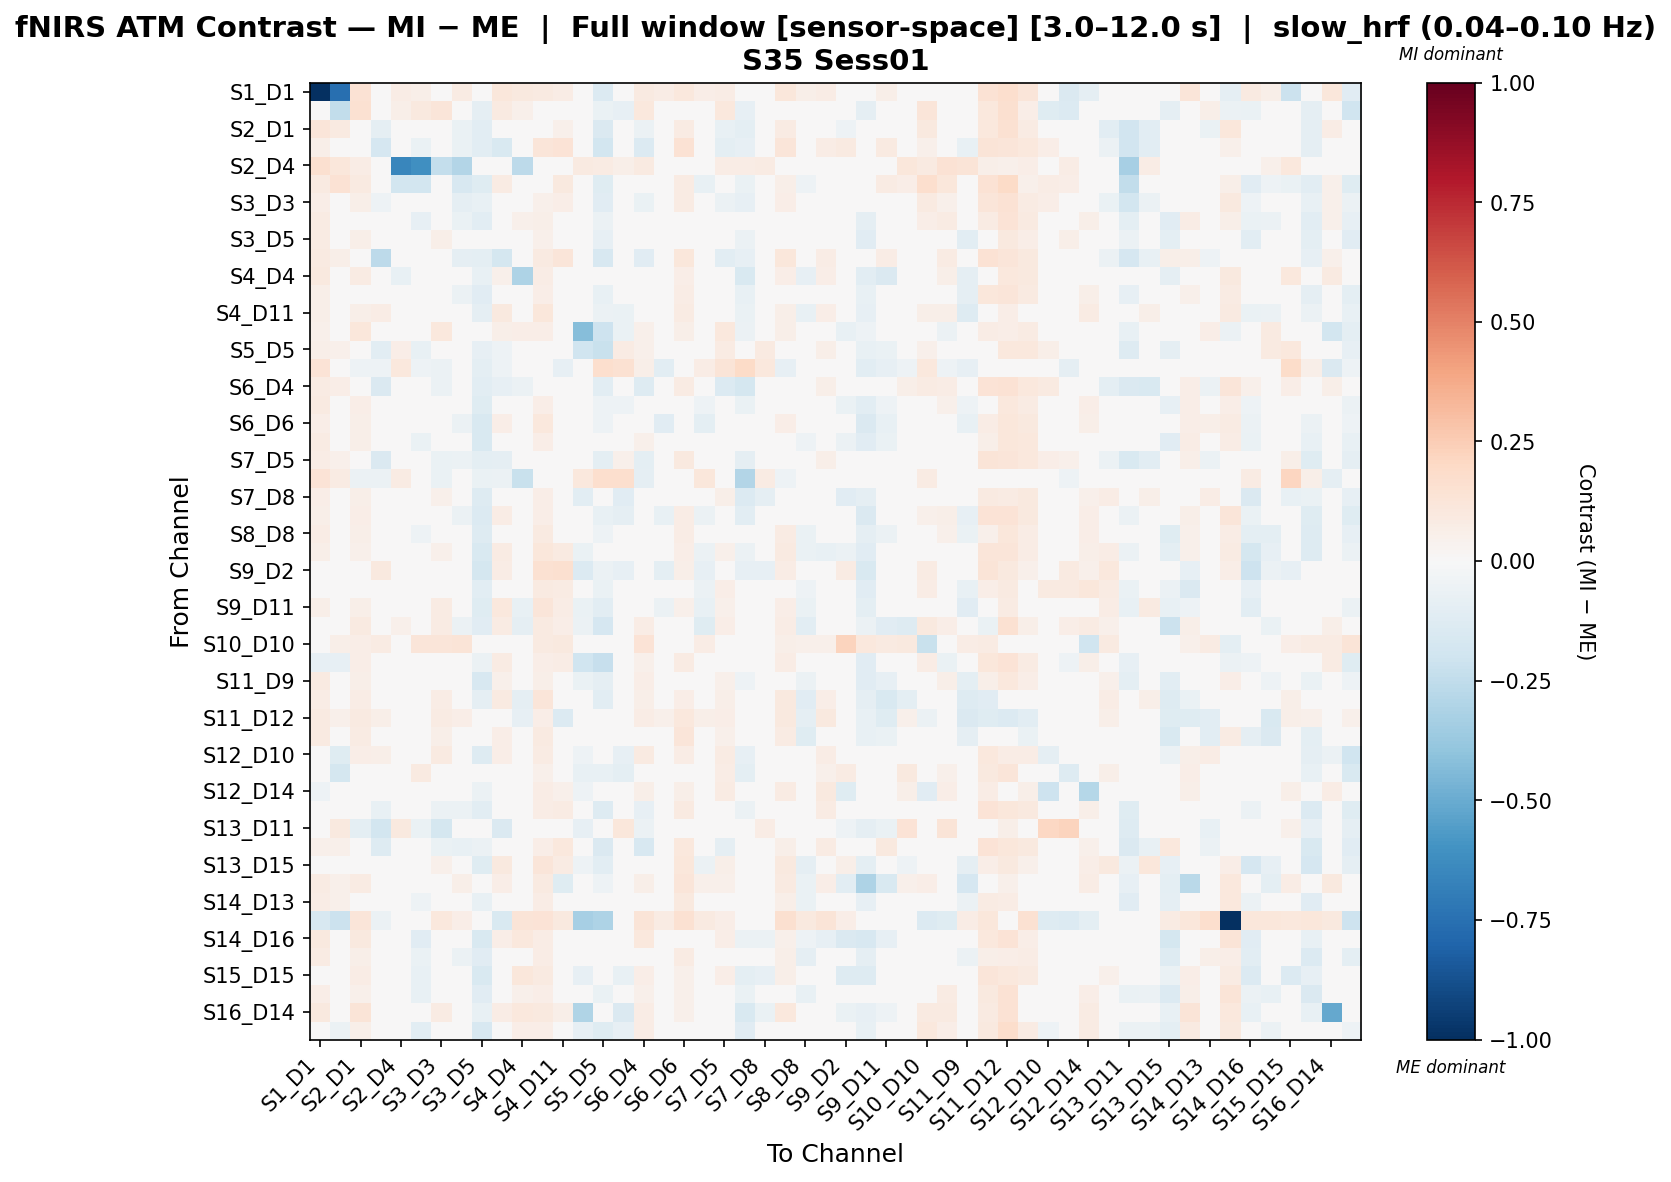

Data behind this chart, as committed beside it:
, S1_D1 hbo, S1_D3 hbo, S2_D1 hbo, S2_D2 hbo, S2_D4 hbo, S3_D1 hbo, S3_D3 hbo, S3_D4 hbo, S3_D5 hbo, S4_D2 hbo, S4_D4 hbo, S4_D6 hbo, S4_D11 hbo, S5_D3 hbo, S5_D5 hbo, S5_D7 hbo, S6_D4 hbo, S6_D5 hbo, S6_D6 hbo, S6_D8 hbo, S7_D5 hbo, S7_D7 hbo, S7_D8 hbo
S1_D1 hbo, -1.0, -0.7527, 0.1421, 0.034, 0.07575, 0.05821, 0.0367, 0.08418, 0.01875, 0.1149, 0.09923, 0.08952, 0.07752, -0.04732, -0.1358, 0.006343, 0.08735, 0.07683, 0.1027, 0.0683, 0.07326, -0.02844, 0.04143
S1_D3 hbo, -0.04375, -0.2424, 0.1554, 0.0253, 0.0573, 0.1003, 0.1237, 0.0239, -0.09163, 0.09155, 0.05253, 0.04889, -0.01503, -0.03527, -0.0667, -0.08247, 0.1067, 0.007757, 0.02488, -0.01908, 0.1019, -0.07901, 0.005312
S2_D1 hbo, 0.1244, 0.08828, 0.04678, -0.0901, 0.04192, -0.03213, -0.004155, -0.066, -0.1017, -0.02459, 0.04612, 0.02866, 0.05016, 0.03305, -0.1482, 0.0, -0.05848, 0.02405, 0.07868, -0.004745, -0.07297, -0.09971, -0.005753
S2_D2 hbo, 0.05875, 0.03709, -0.006736, -0.1701, 0.008604, -0.06638, -0.03918, -0.07013, -0.1059, -0.1521, 0.03332, 0.1222, 0.1354, -0.01114, -0.1812, 0.0, -0.1371, 0.03581, 0.1411, -0.00189, -0.1001, -0.08248, 0.02387
S2_D4 hbo, 0.1564, 0.1138, 0.07719, -0.03644, -0.6505, -0.6135, -0.2412, -0.2908, 0.0492, 0.03982, -0.2588, 0.02348, 0.007137, 0.08658, 0.08501, 0.06229, 0.09353, 0.0375, 0.003255, 0.04451, 0.07099, 0.07475, 0.08269
S3_D1 hbo, 0.08977, 0.1465, 0.08929, -0.04852, -0.181, -0.1823, 0.01125, -0.1639, -0.1185, 0.08267, 0.01454, 0.03744, 0.0986, -0.03398, -0.1221, 0.0, 0.007711, -0.001625, 0.07854, -0.07577, 0.004433, -0.06748, -0.01611
S3_D3 hbo, 0.06549, 0.03881, 0.0624, -0.05199, -0.03362, -0.04824, -0.009644, -0.09185, -0.07547, 0.0005345, 0.01778, 0.05176, 0.06376, 0.02519, -0.1153, -0.01683, -0.06416, -0.003299, 0.07947, -0.02988, -0.05809, -0.07854, -0.0026
S3_D4 hbo, 0.08118, 0.03505, 0.04173, -0.02625, -0.006276, -0.08375, -0.003343, -0.06813, -0.105, -0.00715, 0.05015, 0.05986, 0.02646, 0.004904, -0.059, -0.007076, 0.0344, -0.01525, 0.02843, -0.0303, 0.007121, -0.03936, -0.003115
S3_D5 hbo, 0.07932, 0.04755, 0.05479, -0.003372, 0.03266, -0.02862, 0.05992, 0.02432, -0.04083, 0.01485, 0.02031, 0.05041, 0.03988, -0.002197, -0.08273, -0.03187, -0.007654, 0.001219, 0.02523, -0.03293, 0.03136, -0.05883, 0.02246
S4_D2 hbo, 0.08728, 0.05487, 0.01518, -0.2596, 0.0367, -0.009462, -0.04463, -0.08749, -0.09424, -0.1782, 0.04577, 0.09341, 0.1245, 0.005049, -0.1594, 0.0, -0.1097, 0.02105, 0.1156, -0.02091, -0.1037, -0.08403, -0.01658
S4_D4 hbo, 0.09639, 0.04733, 0.08097, 0.02016, -0.07269, -0.02013, 0.03053, 0.01777, -0.07375, 0.05042, -0.3125, 0.07354, -0.02907, 0.03567, -0.04939, 0.01316, -0.04371, -0.03801, 0.06819, -0.01494, -0.02331, -0.1487, -0.01583
S4_D6 hbo, 0.06113, 0.006615, 0.02168, 0.01818, 0.01939, -0.03648, -0.004171, -0.05938, -0.1094, 0.03241, 0.02197, 0.0673, 0.04865, -0.02299, -0.07696, -0.03174, -0.02728, -0.04033, 0.07758, -0.048, -0.01478, -0.07706, -0.02076
S4_D11 hbo, 0.05905, -0.02269, 0.05638, 0.07517, 0.01708, 0.01313, 0.0434, -0.03738, -0.0893, 0.09579, -0.04866, 0.1134, 0.01234, -0.03459, -0.05712, -0.06636, -0.001855, -0.04112, 0.07952, -0.03659, 0.014, -0.06636, -0.03862
S5_D3 hbo, 0.05383, 0.02299, 0.1111, 0.02599, 0.0255, -0.00526, 0.1038, 0.04521, -0.04193, 0.05637, 0.06858, 0.06911, 0.03463, -0.422, -0.2087, -0.06307, 0.05402, 0.01767, 0.05525, 0.02938, 0.1052, -0.05984, -0.03047
S5_D5 hbo, 0.05655, 0.05206, 0.02492, -0.1065, 0.06435, -0.07254, -0.001137, 0.01052, -0.08486, -0.05247, 0.03151, 0.01311, -0.01246, -0.2001, -0.2209, 0.07875, 0.05428, 0.02847, 0.03799, 0.03988, 0.0817, 0.04007, 0.08884
S5_D7 hbo, 0.135, 0.04173, -0.05398, -0.05398, 0.108, -0.05398, -0.06183, -0.04271, -0.09853, -0.05398, -0.01534, -0.04654, -0.08548, 0.04078, 0.17, 0.1506, 0.06199, -0.1059, -0.03929, 0.07623, 0.1315, 0.1934, 0.1063
S6_D4 hbo, 0.08182, 0.06434, 0.002064, -0.1484, 0.03197, -0.0376, -0.06065, -0.03098, -0.1076, -0.07878, -0.06222, 0.04224, 0.03417, 0.01071, -0.1032, 0.02705, -0.1281, 0.02024, 0.08504, 0.03063, -0.1402, -0.1741, -0.0341
S6_D5 hbo, 0.08818, 0.007346, 0.06953, 0.01601, 0.02776, -0.03003, 0.03996, -0.01986, -0.1199, 0.0441, 0.008625, 0.06395, 0.02835, -0.01859, -0.05318, -0.05183, 0.02529, -0.03056, 0.01204, -0.05198, 0.03523, -0.06342, -0.03165
S6_D6 hbo, 0.06559, 0.007597, 0.06242, 0.04806, 0.007216, -0.00831, 0.03969, -0.05616, -0.1501, 0.0658, 0.01412, 0.1025, 0.04484, -0.04088, -0.0518, -0.04182, 0.01565, -0.1171, 0.01768, -0.1004, 0.03905, -0.03889, -0.02885
S6_D8 hbo, 0.08487, 0.01843, 0.05747, 0.0002769, 0.01635, -0.06846, 0.02759, -0.04378, -0.1502, 0.01785, 0.03941, 0.06431, 0.02754, -0.003601, -0.03783, -0.007048, 0.05082, -0.03562, 0.03062, -0.03142, 0.04513, -0.03454, -0.0005476
S7_D5 hbo, 0.07551, 0.05398, -0.0151, -0.1482, 0.02462, -0.04608, -0.06655, -0.06156, -0.09952, -0.08629, -0.005945, 0.03881, 0.04779, 0.03487, -0.09431, 0.05031, -0.09869, 0.0496, 0.09847, 0.02293, -0.04956, -0.0913, 0.02339
S7_D7 hbo, 0.1353, 0.08526, -0.06048, -0.06048, 0.08031, -0.04487, -0.06568, -0.03524, -0.06367, -0.06048, -0.2257, -0.02688, -0.04804, 0.1046, 0.1653, 0.1715, -0.09062, -0.03246, 0.008765, 0.1171, -0.006713, -0.2957, 0.08442
S7_D8 hbo, 0.06953, 0.04397, 0.0551, 0.01842, 0.01037, -0.01895, 0.0534, 0.01049, -0.1315, 0.01073, 0.02167, 0.06468, 0.02671, -0.1052, 0.02645, -0.1148, 0.003479, -0.04896, 0.0473, 0.01219, 0.06071, -0.1406, -0.0873
S8_D6 hbo, 0.06216, -0.03088, 0.06552, 0.02892, 0.01746, -0.01677, 0.03548, -0.05512, -0.1345, 0.07713, 0.03696, 0.06786, 0.02335, -0.03858, -0.07648, -0.08866, -0.002053, -0.07527, 0.07461, -0.06177, 0.004923, -0.1064, -0.03971
S8_D8 hbo, 0.07381, 0.01796, 0.05581, 0.0298, 0.0147, -0.05192, 0.0495, -0.03339, -0.126, 0.04563, 0.006121, 0.09093, 0.03437, 0.001447, -0.0531, -0.002119, 0.02191, -0.0172, 0.07472, -0.04642, 0.03676, -0.03655, 0.0003873
S8_D15 hbo, 0.05889, 0.02094, 0.05393, 0.009044, 0.01183, -0.04578, 0.05092, -0.03022, -0.1544, 0.07916, 0.0499, 0.1105, 0.08937, -0.06251, -0.04321, -0.02098, 0.03861, -0.03807, 0.06661, -0.05476, 0.05377, -0.05498, -0.04344
S9_D2 hbo, 0.006519, -0.01199, -0.001162, 0.0993, 0.0, 0.01532, 0.04339, -0.04516, -0.178, 0.07345, 0.001412, 0.1559, 0.1563, -0.1337, -0.05695, -0.08489, 0.01236, -0.0939, 0.05475, -0.08278, 0.04169, -0.08489, -0.08457
S9_D9 hbo, 0.009031, -0.02647, 0.02001, 0.02981, 0.002959, 0.02679, 0.04531, -0.03274, -0.1038, 0.04259, -0.04971, 0.09293, 0.07888, -0.04564, -0.06856, -0.0308, 0.0123, -0.01838, 0.02316, -0.05707, 0.06851, -0.0308, 0.02813
S9_D11 hbo, 0.0573, 0.03049, 0.05801, 0.04358, 0.01135, 0.007611, 0.08106, -0.01905, -0.1238, 0.1039, -0.07427, 0.1193, 0.07049, -0.06262, -0.1077, -0.03726, -0.004502, -0.05477, 0.05269, -0.07329, 0.05343, -0.03726, 0.004832
S10_D9 hbo, 0.03553, -0.001097, 0.09004, 0.01241, 0.05375, 0.003173, 0.08199, -0.05709, -0.1172, 0.08588, -0.08779, 0.09159, 0.06638, -0.05507, -0.1677, 0.0, 0.07491, -0.0486, -0.03225, -0.1229, 0.06638, 0.0, -0.02239
S10_D10 hbo, 0.0387, 0.06174, 0.06879, 0.08263, 0.0301, 0.1204, 0.1225, 0.129, 0.0344, -0.03374, 0.0387, 0.08814, 0.09889, -0.03991, 0.01935, 0.03225, 0.1376, 0.0301, 0.04945, 0.07739, 0.03655, 0.03225, 0.03225
S10_D12 hbo, -0.07922, -0.08274, 0.06911, -0.0132, 0.04635, 0.0219, 0.04016, 0.02867, -0.06069, 0.08163, 0.02851, 0.06416, 0.07556, -0.1981, -0.2303, -0.01509, 0.05422, 0.002762, 0.08555, -0.001754, 0.02783, -0.04527, -0.009019
S11_D9 hbo, 0.09293, 0.01506, 0.06249, -0.02879, 0.04674, -0.02025, 0.04076, -0.006233, -0.1625, 0.05142, 0.01478, 0.06233, -0.0002209, -0.06884, -0.08688, -0.02752, 0.06645, -0.01047, 0.03236, -0.01758, 0.05293, -0.05355, -0.009976
S11_D11 hbo, 0.07406, 0.04504, 0.07579, 0.03901, 0.02177, 0.01011, 0.07066, -0.004056, -0.08961, 0.09256, -0.08994, 0.1173, -0.02487, -0.03184, -0.1023, 0.02612, 0.05876, -0.049, 0.06354, -0.0428, 0.06076, 0.02902, 0.01614
S11_D12 hbo, 0.08619, 0.05229, 0.0925, 0.06192, 0.02432, 0.04881, 0.0798, 0.06618, 0.009222, 0.01411, -0.08068, 0.06394, -0.1334, -0.01077, 0.005226, 0.01384, 0.07249, 0.05035, 0.1058, 0.05695, 0.06277, 0.01691, 0.01719
S11_D13 hbo, 0.08628, 0.04464, 0.08324, 0.0407, 0.02084, -0.01549, 0.06164, 0.0312, -0.01293, 0.06568, 0.01736, 0.08968, -0.03865, 0.003819, -0.003475, 0.03085, 0.04784, 0.03759, 0.1219, 0.03056, 0.05383, -0.02959, 0.02199
S12_D10 hbo, -0.01402, -0.1231, 0.0647, 0.06113, 0.007028, 0.002183, 0.08772, 0.004797, -0.1272, 0.06562, 0.03903, 0.08204, 0.004971, -0.05326, -0.02919, -0.08543, 0.09256, -0.02493, 0.07314, -0.02437, 0.07913, -0.08089, 0.01665
S12_D12 hbo, -0.03609, -0.1748, 0.03397, 0.02886, 0.04741, 0.08687, 0.04524, 0.04845, -0.04645, 0.04885, -0.03428, 0.05389, 0.01652, -0.07797, -0.07797, -0.09379, 0.04189, -0.0171, 0.00361, -0.04697, 0.07521, -0.09379, 0.007805
S12_D14 hbo, -0.05031, -0.03895, 0.03619, 0.01152, 0.02485, 0.03252, -0.01015, 0.01619, -0.05482, 0.02597, -0.01568, 0.07297, 0.05365, -0.05079, -0.03805, -0.04908, 0.06092, 0.02352, 0.06204, 0.01196, 0.08104, -0.04908, 0.03209
S13_D6 hbo, 0.04173, 0.002291, -0.03209, -0.07598, 0.01612, -0.00428, -0.06044, -0.06219, -0.1083, -0.04287, 0.02438, 0.07638, 0.08204, -0.0318, -0.1254, 0.004495, -0.08218, -0.02625, 0.09092, -0.01679, -0.04137, -0.05538, 0.03434
S13_D11 hbo, 0.03252, 0.1005, -0.09676, -0.1809, 0.09786, -0.06415, -0.1773, -0.02972, 0.02763, -0.142, 0.02531, -0.000469, -0.02598, -0.0845, 0.0128, 0.116, -0.06164, 0.01535, 0.04464, 0.03839, -0.03893, 0.04514, 0.07705
S13_D13 hbo, 0.0519, 0.05466, -0.02917, -0.1298, 0.0338, -0.002229, -0.06323, -0.07376, -0.05939, -0.04138, 0.02504, 0.06393, 0.1016, -0.002156, -0.1442, 0.03207, -0.1626, -0.008479, 0.1067, -0.01669, -0.0881, -0.04818, 0.0296
S13_D15 hbo, 0.04371, 0.001543, 0.04692, 0.02751, 0.008504, -0.03892, 0.05305, -0.04747, -0.1233, 0.09866, -0.01108, 0.1202, 0.0839, -0.05073, -0.1051, -0.001051, 0.01374, -0.0294, 0.1105, -0.05515, 0.05849, -0.02461, 0.02099
S14_D12 hbo, 0.08129, 0.05461, 0.08115, 0.005921, 0.03385, -0.03105, 0.04716, 0.05897, -0.03951, 0.06707, -0.03238, 0.08771, -0.1206, -0.006956, -0.05109, 0.01245, 0.05499, 0.04304, 0.1217, 0.05001, 0.0525, -0.001336, 0.01401
S14_D13 hbo, 0.07663, 0.05094, 0.03508, -0.005283, 0.01486, -0.0535, -0.006119, -0.01913, -0.0721, 0.03431, 0.04489, 0.07192, 0.01685, -0.01131, -0.04695, 0.03398, -0.02918, 0.01639, 0.1013, 0.02474, -0.003907, -0.04136, 0.02333
S14_D14 hbo, -0.1603, -0.2173, 0.1215, -0.05737, 0.01694, 0.01694, 0.1038, 0.06637, 0.0113, -0.15, 0.1299, 0.1398, 0.09672, -0.3297, -0.3074, 0.0, 0.1285, 0.08191, 0.1497, 0.09321, 0.06638, 0.0, 0.01695
S14_D16 hbo, 0.1015, 0.01728, 0.09616, 0.02288, 0.01629, -0.1147, 0.04292, 0.002219, -0.1534, 0.06759, 0.1028, 0.07066, 0.006587, -0.0441, -0.002383, -0.03836, 0.1068, -0.004357, 0.04844, 0.01008, 0.06313, -0.06239, -0.05947
S15_D13 hbo, 0.08121, 0.04565, 0.05734, 0.02334, 0.01583, -0.06463, 0.04948, -0.06205, -0.1144, 0.04169, 0.0322, 0.0746, 0.01403, 0.02061, 0.0004348, 0.02732, 0.02682, -0.000571, 0.07821, -0.004128, 0.03972, -0.01849, 0.01757
S15_D15 hbo, 0.03262, -0.0121, 0.07762, 0.009591, 0.02103, -0.07148, 0.03935, 0.01533, -0.1535, 0.04029, 0.1164, 0.08756, 0.04229, -0.08439, 0.0006651, -0.07566, 0.07023, -0.0357, 0.05346, 0.01235, 0.06856, -0.09848, -0.0829
S15_D16 hbo, 0.06308, -0.00375, 0.05253, 0.0118, 0.0211, -0.07761, 0.02515, -0.03987, -0.1114, 0.01314, 0.05299, 0.06942, 0.03981, 0.009974, -0.06414, -0.01816, 0.05271, 0.03533, 0.05188, 0.003906, -0.01743, -0.06998, -0.01215
S16_D14 hbo, 0.09852, 0.03857, 0.1277, 0.04282, 0.02662, 0.01817, 0.08387, 0.04599, -0.07806, 0.07483, 0.1077, 0.09852, 0.06071, -0.303, -0.022, -0.1422, 0.07727, -0.01212, 0.05388, -0.01435, 0.03726, -0.1545, -0.06303
S16_D16 hbo, 0.04062, -0.05518, 0.06096, 0.01426, 0.02952, -0.1036, 0.02916, -0.02049, -0.1638, 0.0217, 0.0689, 0.06472, 0.02209, -0.08049, -0.1187, -0.0818, 0.07701, 0.006148, 0.04941, -0.005298, -0.01071, -0.1115, -0.03828
